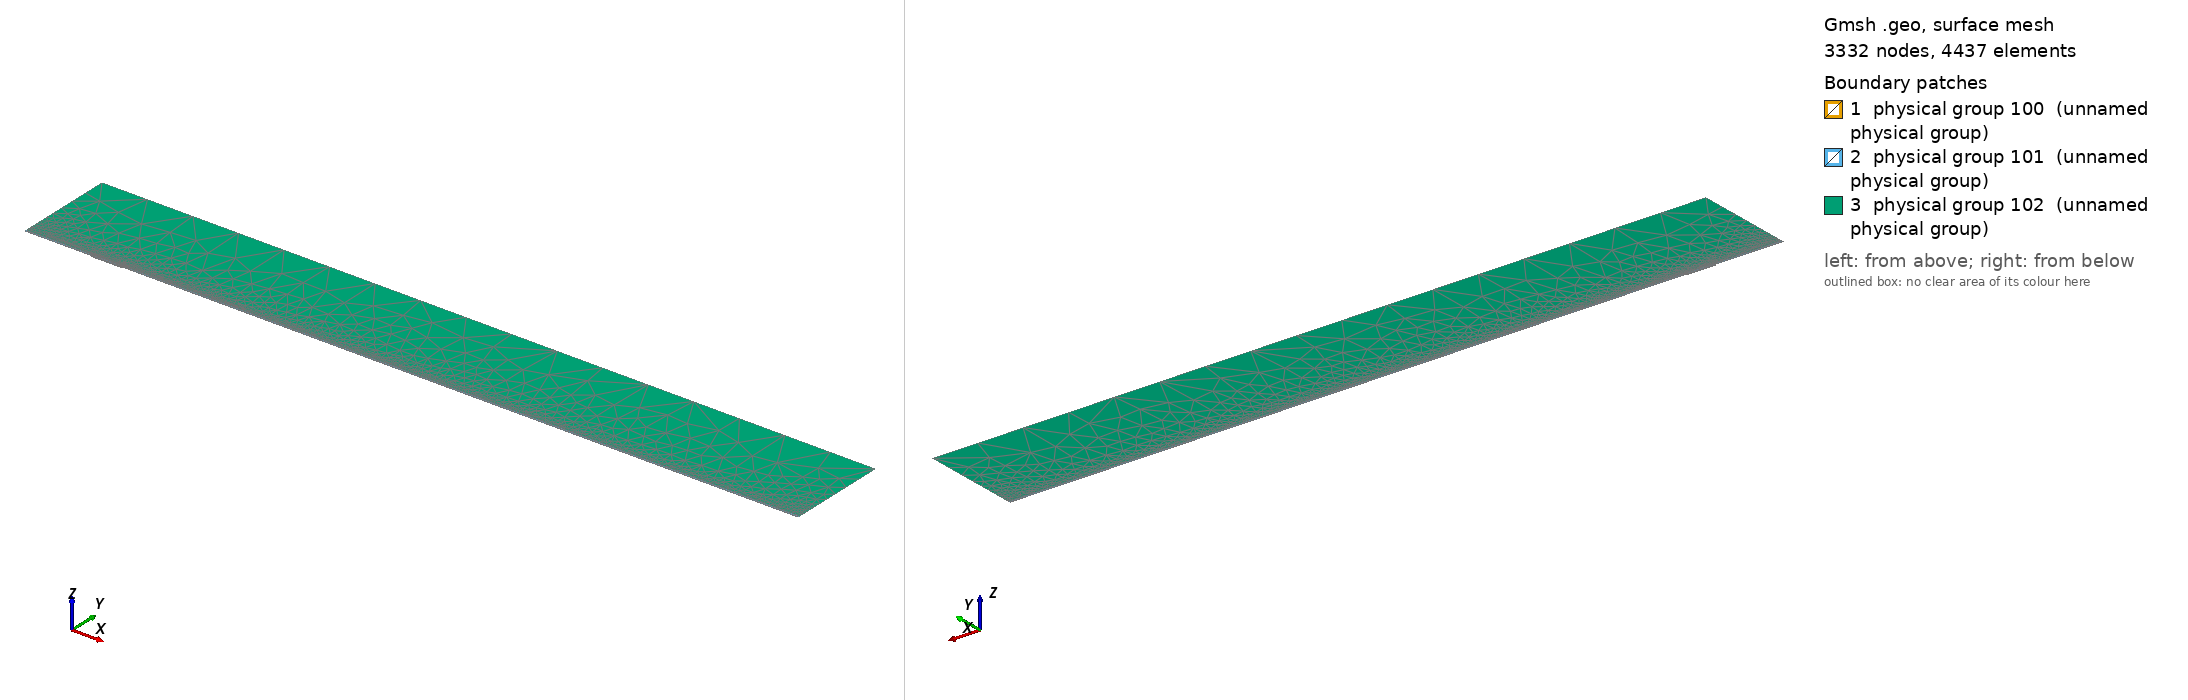

Gmsh geometry script, surface-meshed: 3332 nodes, 4437 surface elements. Boundary patches (legend numbers): 1 physical group 100 (unnamed physical group), 2 physical group 101 (unnamed physical group), 3 physical group 102 (unnamed physical group). Left view from above one corner, right view from below the opposite corner. Legend entries are the model's physical surfaces. The drawing asked Gmsh for element sizes between 1% and 20% of the model's largest extent; the script's own settings can give other sizes.

=== mesh.geo (drawn) ===
// Macro parameters
deltaStar = 1;
D = 1.74033 * deltaStar; // depth of the gap 
W = 45.22 * deltaStar; // width of the gap
r = 16; // length of non-constant quads upstream and downstream of the gap
s = 8; // length of non-constant quads left and right inside the gap
BL = 0.25 * deltaStar; // height of the second layer of quad elements
BL_upper = 3.5 * deltaStar; // height of the third layer of quad elements
x0 = 100 * deltaStar; // x distance from inflow to gap
lengthOutflow = 1000 * deltaStar; // length after the gap
x3 = W + lengthOutflow; // last point of the domain
height = 150 * deltaStar; // height of the triangular region
triagHeightRegion_inflow = height - BL - BL_upper; // height of the triangular region

// Micro parameters
dx = 0.2; // dx of square elements near the leading and trailing edge of the gap (most resolution-demanding points in the domain)
dy = 1.25 * dx; 
size_triag_v_top = 64; // size of the elements in the upper triangular region

// All the value below are between 0 and 1. =1  means the elements are all equal in size. Avoid using values very close to 1, because we dividing by log(p) in the formula.
dy_in_v_right = 1.5; // heighest quad in the upper layer of quads, in the right part of the gap
dy_in_v_left = 1.75; // heighest quad in the upper layer of quads, in the left part of the gap

// fit (check the file scripts/fit_gmsh.py for more details)
p_in_v_left = 1.0335663036230878 - 1.0234149444433507/(W - 0.8098798097181781)^0.5991729377115732; // densitiy concentration of elements inside the gap, vertically, near the left wall.
p_in_v_right = 1.008073572191136 - 1.1471875292840257/(W - 1.2941255994826328)^0.7890392764815325; // densitiy concentration of elements inside the gap, vertically, near the right wall.
p_in_h_bottom = 0.9; // densitiy concentration of elements inside the gap, horizontally. 
p_in_h_top = 0.9; // densitiy concentration of elements inside the gap, horizontally. 

p_out_h = 0.5; // densitiy concentration of elements outside the gap, horizontally.
p_out_h_upper = 0.5; // densitiy concentration of elements outside the gap, horizontally on the upper layer of quads
p_out_v_inflow_dense = 0.8; // densitiy concentration of elements outside the gap, vertically, near the inflow and the gap
p_out_v_inflow_sparse = 0.99; // densitiy concentration of elements outside the gap, vertically, near the inflow and far from the gap
p_out_v_outflow_dense = 0.9; // densitiy concentration of elements outside the gap, vertically, near the outflow and the gap
p_out_v_outflow_sparse = 0.995; // densitiy concentration of elements outside the gap, vertically, near the outflow and far from the gap
p_triag_h_inflow = 0.8; // densitiy concentration of elements in the triangular region of the domain, horizontally.
p_triag_h_outflow = p_triag_h_inflow; // densitiy concentration of elements in the triangular region of the domain, horizontally.

enlarge_triag_inflow = 1.1; // heigher the value, larger the elements in the triangular region near the inflow
enlarge_triag_outflow = 1.1; // heigher the value, larger the elements in the triangular region near the outflow

// Automated parameters 
a_in_v_right = dx / (W / 2);
a_in_v_left = dx / (W / 2);
a_in_h_bottom = dy / (D / 2);
a_in_h_top = dx / (D / 2);
a_out_h = dx / BL;
a_out_v_inflow_dense = dx / r;
a_out_v_outflow_dense = dx / r;

// for the derivation of the formula, see file 20250123_gmshFormula.md in the docs folder
N_in_v_right = Ceil( Log (a_in_v_right / (1 - p_in_v_right + a_in_v_right * p_in_v_right)) / Log(p_in_v_right) );
N_in_v_left = Ceil( Log (a_in_v_left / (1 - p_in_v_left + a_in_v_left * p_in_v_left)) / Log(p_in_v_left) );
N_in_h_bottom = Ceil( Log (a_in_h_bottom / (1 - p_in_h_bottom + a_in_h_bottom * p_in_h_bottom)) / Log(p_in_h_bottom) );
N_in_h_top = Ceil( Log (a_in_h_top / (1 - p_in_h_top + a_in_h_top * p_in_h_top)) / Log(p_in_h_top) );
N_out_h = Ceil( Log (a_out_h / (1 - p_out_h + a_out_h * p_out_h)) / Log(p_out_h) ) + 1; // + 1 is to correct the fact that the distance is too small to properly approximate the dx length
N_out_v_inflow_dense = Ceil( Log (a_out_v_inflow_dense / (1 - p_out_v_inflow_dense + a_out_v_inflow_dense * p_out_v_inflow_dense)) / Log(p_out_v_inflow_dense) );
N_out_v_outflow_dense = Ceil( Log (a_out_v_outflow_dense / (1 - p_out_v_outflow_dense + a_out_v_outflow_dense * p_out_v_outflow_dense)) / Log(p_out_v_outflow_dense) );

p_for_a_out_v_inflow_sparse_computation = p_out_v_inflow_dense;
p_for_a_out_v_outflow_sparse_computation = (p_out_v_outflow_dense + p_out_v_outflow_dense) / 2;
a_out_v_inflow_sparse = r / (x0 - r) * (1 - p_for_a_out_v_inflow_sparse_computation) / (1 - p_for_a_out_v_inflow_sparse_computation^(N_out_v_inflow_dense + 1));
a_out_v_outflow_sparse = r / (lengthOutflow - r) * (1 - p_for_a_out_v_outflow_sparse_computation) / (1 - p_for_a_out_v_outflow_sparse_computation^(N_out_v_outflow_dense + 1));

N_out_v_inflow_sparse = Ceil( Log(a_out_v_inflow_sparse / (1 - p_out_v_inflow_sparse + a_out_v_inflow_sparse * p_out_v_inflow_sparse)) / Log(p_out_v_inflow_sparse) );
N_out_v_outflow_sparse = Ceil( Log(a_out_v_outflow_sparse / (1 - p_out_v_outflow_sparse + a_out_v_outflow_sparse * p_out_v_outflow_sparse)) / Log(p_out_v_outflow_sparse) );


// second layer of quads
a_out_h_upper = (BL) / (BL_upper) * (1 - p_out_h) / (1 - p_out_h^(N_out_h + 1));
N_out_h_upper = Ceil( Log(a_out_h_upper / (1 - p_out_h_upper + a_out_h_upper * p_out_h_upper)) / Log(p_out_h_upper) );

// ---------------------------
// for triangular region
// ---------------------------
a_triag_h_inflow = (BL_upper) / (triagHeightRegion_inflow) * (1 - p_out_h_upper) / (1 - p_out_h_upper^(N_out_h_upper + 1));
a_triag_h_outflow = a_triag_h_inflow;
N_triag_v_top = Ceil( (x3 + x0) / size_triag_v_top ); // we assume p_triag_v = 1, otherwise the formula is different
N_triag_h_inflow = Ceil( Log(a_triag_h_inflow / (1 - p_triag_h_inflow + a_triag_h_inflow * p_triag_h_inflow)) / Log(p_triag_h_inflow) );
N_triag_h_outflow = Ceil( Log(a_triag_h_outflow / (1 - p_triag_h_outflow + a_triag_h_outflow * p_triag_h_outflow)) / Log(p_triag_h_outflow) );
N_triag_h_inflow = Ceil( N_triag_h_inflow / enlarge_triag_inflow );
N_triag_h_outflow = Ceil( N_triag_h_outflow / enlarge_triag_outflow );

Point(1) = {-x0, 0, 0};
Point(2) = {0,0,0};
Point(3) = {0,-D,0};
Point(4) = {W,-D,0};
Point(5) = {W,0,0};
Point(6) = {x3,0,0};
Point(8) = {x3,height,0};
Point(7) = {x3,BL,0};
Point(9) = {-x0,height,0};
Point(10) = {-x0,BL,0};
Point(11) = {0,BL,0};
Point(12) = {W,BL,0};
Point(13) = {W/2,0,0};
Point(14) = {W/2,BL,0};
Point(15) = {0,-D/2,0};
Point(16) = {W/2,-D,0};
Point(17) = {W,-D/2,0};
Point(18) = {-r,0,0};
Point(19) = {-r,BL,0};
Point(20) = {W + r,0,0};
Point(21) = {W + r,BL,0};
Point(22) = {-x0,BL+BL_upper,0};
Point(23) = {-r,BL+BL_upper,0};
Point(24) = {W + r,BL+BL_upper,0};
Point(25) = {x3,BL+BL_upper,0};
Point(26) = {0,BL+BL_upper,0};
Point(27) = {W/2,BL+BL_upper,0};
Point(28) = {W,BL+BL_upper,0};

Line(1) = {1,18};
Line(2) = {2,15};
Line(3) = {3,16};
Line(4) = {4,17};
Line(5) = {5,20};
Line(6) = {6,7};
Line(7) = {7,25};
Line(8) = {8,9};
Line(9) = {9,22};
Line(10) = {10,19};
Line(11) = {10,1};
Line(12) = {11,14};
Line(13) = {12,21};
Line(14) = {2,13};
Line(15) = {15,3};
Line(16) = {16,4};
Line(17) = {17,5};
Line(18) = {13,5};
Line(19) = {14,12};
Line(20) = {18,2};
Line(21) = {20,6};
Line(22) = {21,7};
Line(23) = {19,11};
Line(24) = {22,10};
Line(25) = {25,8};
Line(26) = {25,24};
Line(27) = {22,23};
Line(30) = {23,26};
Line(31) = {26,27};
Line(32) = {27,28};
Line(33) = {28,24};

// outer quads
Curve Loop(1) = {5, 21, 6, -22, -13, -19, -12, -23, -10, 11, 1, 20, 14, 18};
Plane Surface(1) = {1};

// inside gap
Curve Loop(2) = {2, 15, 3, 16, 4, 17, -18, -14};
Plane Surface(2) = {2};

// triangular region
Curve Loop(3) = {-26, 25, 8, 9, 27, 30, 31,32,33};
Plane Surface(3) = {3};

// 3rd layer of quads
Curve Loop(4) = {-24, 27, 30, 31,32,33, -26,-7,-22,-13,-19,-12,-23,-10};

Plane Surface(4) = {4};


// This defines the surfaces that will be meshed with quad elements
Transfinite Surface {1} = {1, 6, 7, 10};
Transfinite Surface {2} = {3, 4, 5, 2}; // number '2' must match the number '2' of plane surface
Transfinite Surface {4} = {7, 25, 22, 10};

Transfinite Curve {18, 16, 19,32} = N_in_v_right Using Progression p_in_v_right;
Transfinite Curve {-14, -3, -12, -31} = N_in_v_left Using Progression p_in_v_left;

Transfinite Curve {15, -4} = N_in_h_bottom Using Progression p_in_h_bottom;
Transfinite Curve {-2, 17} = N_in_h_top Using Progression p_in_h_top;


Transfinite Curve {11, -6} = N_out_h Using Progression p_out_h;
Transfinite Curve {24, 28, 29, -7} = N_out_h_upper Using Progression p_out_h_upper;
Transfinite Curve {10, 1, 27} = N_out_v_inflow_sparse Using Progression p_out_v_inflow_sparse;
Transfinite Curve {20, 23, 30} = N_out_v_inflow_dense Using Progression p_out_v_inflow_dense;
Transfinite Curve {-21, -22, 26} = N_out_v_outflow_sparse Using Progression p_out_v_outflow_sparse;
Transfinite Curve {-5, -13,-33} = N_out_v_outflow_dense Using Progression p_out_v_outflow_dense;

Recombine Surface {1, 2, 4};

// for triangluar region
Transfinite Curve {8} = N_triag_v_top Using Progression 1;
Transfinite Curve {-25} = N_triag_h_outflow Using Progression p_triag_h_outflow;
Transfinite Curve {9} = N_triag_h_inflow Using Progression p_triag_h_inflow;


// defining boundary
Physical Curve(1) = {9,24,11}; // inlet
Physical Curve(2) = {7,25,6}; // outlet
Physical Curve(3) = {8}; // top
Physical Curve(4) = {1, 20, 2, 15, 3, 16, 4, 17, 5, 21}; // wall


Physical Surface(100) = {1};
Physical Surface(101) = {2, 4};
Physical Surface(102) = {3};
